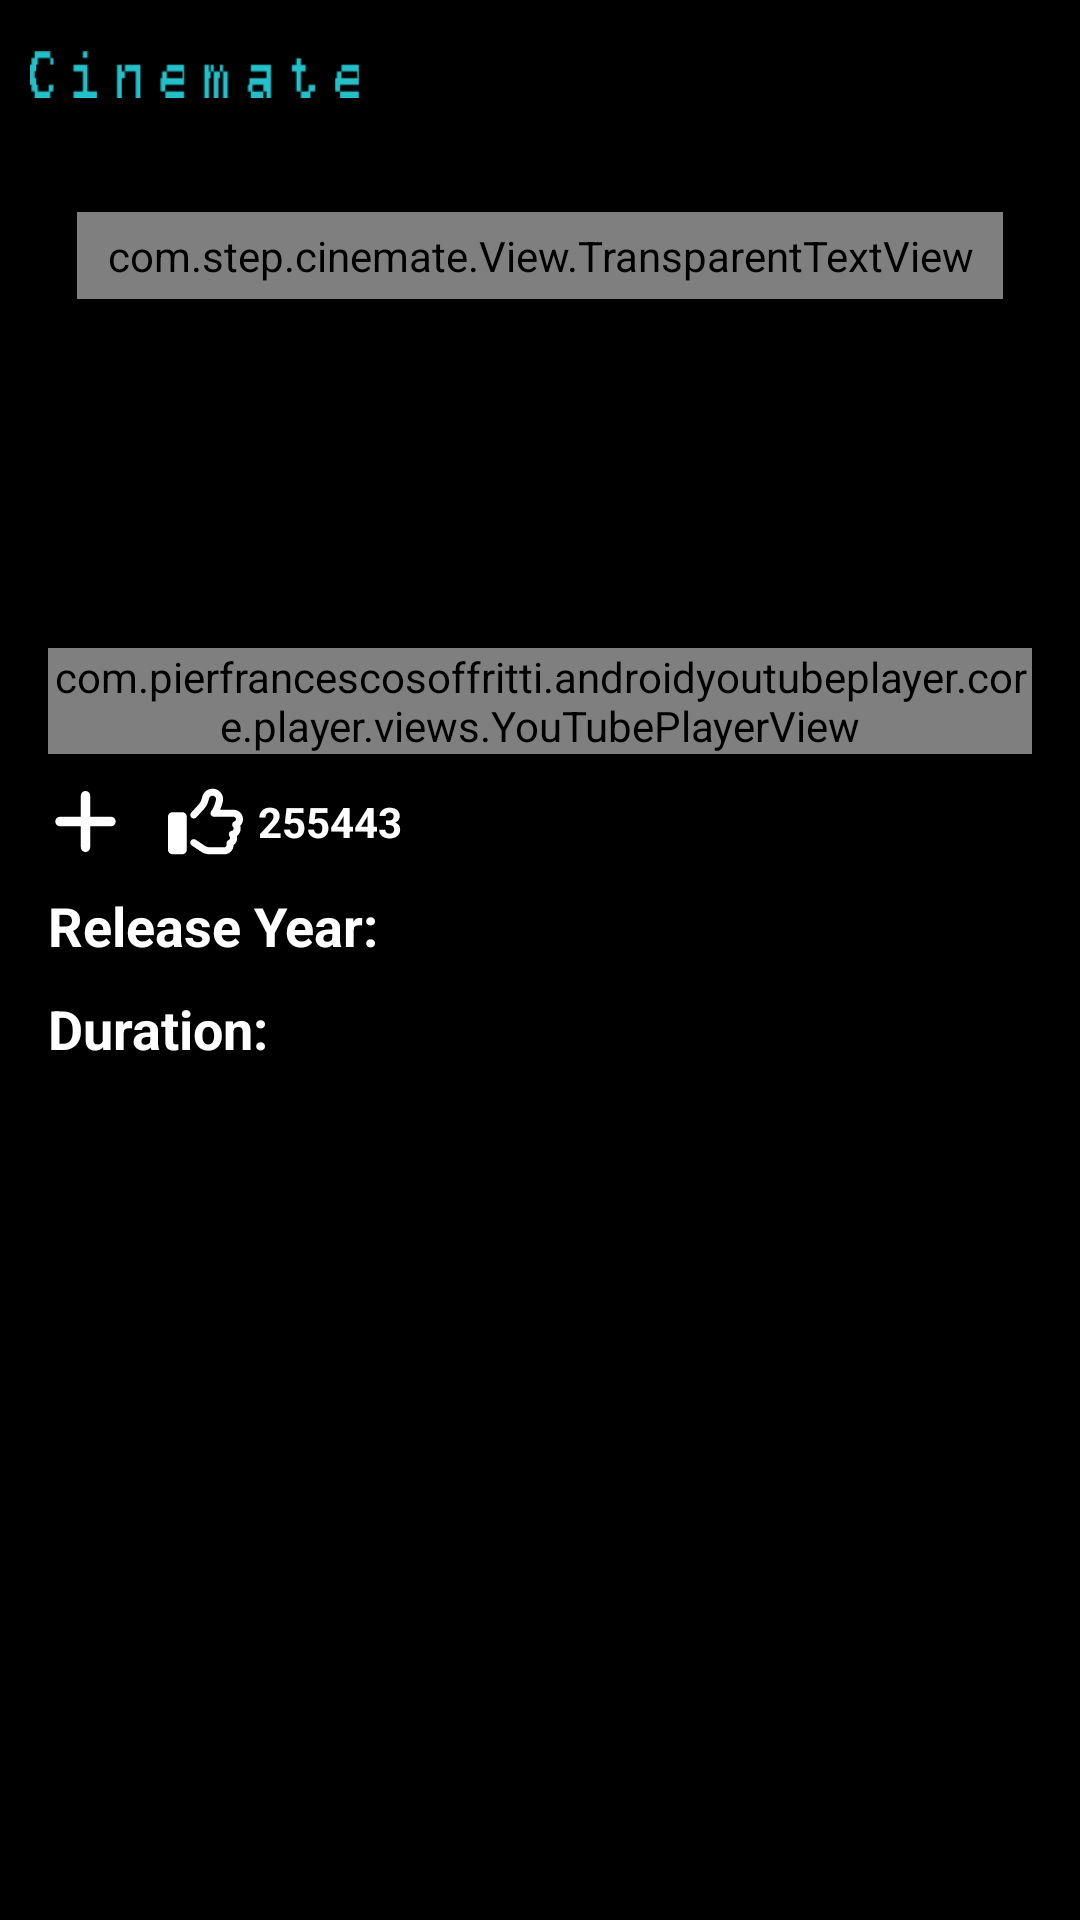

Android layout source for this screen:
<!-- AndroidManifest.xml: application theme Theme.Cinemate -->
<!-- res/layout/activity_movie.xml -->
<?xml version="1.0" encoding="utf-8"?>
<FrameLayout
    xmlns:android="http://schemas.android.com/apk/res/android"
    xmlns:app="http://schemas.android.com/apk/res-auto"
    xmlns:tools="http://schemas.android.com/tools"
    android:id="@+id/main"
    android:layout_width="match_parent"
    android:layout_height="match_parent"
    android:background="#000000"
    tools:context=".MovieActivity">

    
    <ScrollView
        android:id="@+id/movie_mainContentLayout"
        android:layout_width="match_parent"
        android:layout_height="match_parent"
        android:visibility="visible">

        <LinearLayout
        android:layout_width="match_parent"
        android:layout_height="wrap_content"
        android:orientation="vertical">

        <FrameLayout
            android:layout_width="match_parent"
            android:layout_height="wrap_content">

            <ImageView
                android:layout_width="110dp"
                android:layout_height="30dp"
                android:src="@drawable/cinemate"
                android:scaleType="centerInside"
                android:layout_margin="10dp"/>

            <LinearLayout
                android:layout_width="match_parent"
                android:layout_height="match_parent"
                android:orientation="vertical"
                android:gravity="center">

                    <com.step.cinemate.View.TransparentTextView
                        android:layout_width="wrap_content"
                        android:layout_height="wrap_content"
                        android:id="@+id/movieCategoryTextView"
                        android:textColor="#000000"
                        android:background="@drawable/rounded_image"
                        android:textSize="18sp"
                        android:textStyle="bold"
                        android:paddingVertical="5dp"
                        android:paddingHorizontal="10dp"
                        android:layout_marginBottom="5dp"
                        android:gravity="center"/>
                    <TextView
                        android:layout_width="wrap_content"
                        android:layout_height="wrap_content"
                        android:id="@+id/movieNameTextView"
                        android:textColor="#FFFFFF"
                        android:textSize="18sp"
                        android:textStyle="bold"
                        android:gravity="center"/>
                </LinearLayout>

                <ImageView
                    android:layout_width="match_parent"
                    android:layout_height="200dp"
                    android:id="@+id/movieMainImageView"
                    android:scaleType="centerCrop"
                    android:elevation="-1dp"
                    android:alpha="0.3"
                    tools:ignore="ContentDescription"/>
        </FrameLayout>

        <LinearLayout
            android:layout_width="match_parent"
            android:layout_height="match_parent"
            android:orientation="vertical"
            android:layout_margin="16dp">

            
            <com.pierfrancescosoffritti.androidyoutubeplayer.core.player.views.YouTubePlayerView
                android:id="@+id/youtube_player_view"
                android:layout_width="match_parent"
                android:layout_height="wrap_content"
                android:layout_marginBottom="10dp"
                tools:ignore="MissingConstraints" />

            
            <LinearLayout
                android:layout_width="match_parent"
                android:layout_height="wrap_content"
                android:layout_marginBottom="10dp">

                <ImageView
                    android:id="@+id/movie_favoriteImageView"
                    android:onClick="favoriteImageClick"
                    android:layout_width="25dp"
                    android:layout_height="25dp"
                    android:layout_marginEnd="15dp"
                    android:src="@drawable/ic_plus"/>

                <ImageView
                    android:id="@+id/movie_likeImageView"
                    android:onClick="likeImageViewClick"
                    android:layout_width="25dp"
                    android:layout_height="25dp"
                    android:layout_marginEnd="5dp"
                    android:src="@drawable/ic_thumbs_up"/>

                <TextView
                    android:id="@+id/movie_likeCountTextView"
                    android:layout_width="wrap_content"
                    android:layout_height="25dp"
                    android:gravity="center"
                    android:text="255443"
                    android:textColor="@color/white"
                    android:textStyle="bold"/>
            </LinearLayout>

            
            <LinearLayout
                android:layout_width="match_parent"
                android:layout_height="wrap_content"
                android:layout_marginBottom="10dp">
                <TextView
                    android:layout_width="wrap_content"
                    android:layout_height="wrap_content"
                    android:text="@string/release_year"
                    android:textColor="#FFFFFF"
                    android:textSize="18sp"
                    android:textStyle="bold"
                    android:gravity="center"
                    android:paddingEnd="20dp"
                    tools:ignore="RtlSymmetry" />
                <TextView
                    android:layout_width="wrap_content"
                    android:layout_height="wrap_content"
                    android:id="@+id/movieReleaseYearTextView"
                    android:textColor="#BBBBBB"
                    android:textSize="18sp"
                    android:textStyle="bold"
                    android:gravity="center"/>
            </LinearLayout>

            
            <LinearLayout
                android:layout_width="match_parent"
                android:layout_height="wrap_content"
                android:layout_marginBottom="10dp">
                <TextView
                    android:layout_width="wrap_content"
                    android:layout_height="wrap_content"
                    android:text="@string/duration"
                    android:textColor="#FFFFFF"
                    android:textSize="18sp"
                    android:textStyle="bold"
                    android:gravity="center"
                    android:paddingEnd="20dp"
                    tools:ignore="RtlSymmetry" />
                <TextView
                    android:layout_width="wrap_content"
                    android:layout_height="wrap_content"
                    android:id="@+id/movieDurationTextView"
                    android:textColor="#BBBBBB"
                    android:textSize="18sp"
                    android:textStyle="bold"
                    android:gravity="center"/>
            </LinearLayout>

            
            <TextView
                android:layout_width="wrap_content"
                android:layout_height="wrap_content"
                android:id="@+id/movieDescriptionTextView"
                android:textColor="#FFFFFF"
                android:textSize="14sp"
                android:gravity="start"
                android:layout_marginBottom="10dp"/>

        </LinearLayout>

    </LinearLayout>

    </ScrollView>

    <FrameLayout
        android:id="@+id/movie_loadingLayout"
        android:layout_width="match_parent"
        android:layout_height="match_parent"
        android:visibility="gone">

        <ImageView
            android:layout_width="110dp"
            android:layout_height="30dp"
            android:src="@drawable/cinemate"
            android:scaleType="centerInside"
            android:layout_margin="10dp"/>
        <ImageView
            android:id="@+id/movie_loadingGif"
            android:layout_width="200dp"
            android:layout_height="200dp"
            android:scaleType="fitCenter"
            android:layout_gravity="center"
            android:src="@drawable/loading"
            android:visibility="visible"/>

    </FrameLayout>

</FrameLayout>
<!-- resources referenced by this layout -->
<resources>
  <color name="white">#FFFFFFFF</color>
  <!-- drawable cinemate: png bitmap (drawable, 1479 bytes) -->
  <!-- drawable ic_plus (drawable) -->
  <?xml version="1.0" encoding="utf-8"?>
  <vector xmlns:android="http://schemas.android.com/apk/res/android"
      android:width="448dp"
      android:height="512dp"
      android:viewportWidth="448"
      android:viewportHeight="512">
  
      <path
          android:fillColor="#FFFFFF"
          android:pathData="M256 80c0-17.7-14.3-32-32-32s-32 14.3-32 32l0 144L48 224c-17.7 0-32 14.3-32 32s14.3 32 32 32l144 0 0 144c0 17.7 14.3 32 32 32s32-14.3 32-32l0-144 144 0c17.7 0 32-14.3 32-32s-14.3-32-32-32l-144 0 0-144z" />
  </vector>
  <!-- drawable ic_thumbs_up (drawable) -->
  <?xml version="1.0" encoding="utf-8"?>
  <vector xmlns:android="http://schemas.android.com/apk/res/android"
      android:width="512dp"
      android:height="512dp"
      android:viewportWidth="512"
      android:viewportHeight="512">
  
      <path
          android:fillColor="#FFFFFF"
          android:pathData="M323.8 34.8c-38.2-10.9-78.1 11.2-89 49.4l-5.7 20c-3.7 13-10.4 25-19.5 35l-51.3 56.4c-8.9 9.8-8.2 25 1.6 33.9s25 8.2 33.9-1.6l51.3-56.4c14.1-15.5 24.4-34 30.1-54.1l5.7-20c3.6-12.7 16.9-20.1 29.7-16.5s20.1 16.9 16.5 29.7l-5.7 20c-5.7 19.9-14.7 38.7-26.6 55.5c-5.2 7.3-5.8 16.9-1.7 24.9s12.3 13 21.3 13L448 224c8.8 0 16 7.2 16 16c0 6.8-4.3 12.7-10.4 15c-7.4 2.8-13 9-14.9 16.7s0.1 15.8 5.3 21.7c2.5 2.8 4 6.5 4 10.6c0 7.8-5.6 14.3-13 15.7c-8.2 1.6-15.1 7.3-18 15.2s-1.6 16.7 3.6 23.3c2.1 2.7 3.4 6.1 3.4 9.9c0 6.7-4.2 12.6-10.2 14.9c-11.5 4.5-17.7 16.9-14.4 28.8c0.4 1.3 0.6 2.8 0.6 4.3c0 8.8-7.2 16-16 16l-97.5 0c-12.6 0-25-3.7-35.5-10.7l-61.7-41.1c-11-7.4-25.9-4.4-33.3 6.7s-4.4 25.9 6.7 33.3l61.7 41.1c18.4 12.3 40 18.8 62.1 18.8l97.5 0c34.7 0 62.9-27.6 64-62c14.6-11.7 24-29.7 24-50c0-4.5-0.5-8.8-1.3-13c15.4-11.7 25.3-30.2 25.3-51c0-6.5-1-12.8-2.8-18.7C504.8 273.7 512 257.7 512 240c0-35.3-28.6-64-64-64l-92.3 0c4.7-10.4 8.7-21.2 11.8-32.2l5.7-20c10.9-38.2-11.2-78.1-49.4-89zM32 192c-17.7 0-32 14.3-32 32L0 448c0 17.7 14.3 32 32 32l64 0c17.7 0 32-14.3 32-32l0-224c0-17.7-14.3-32-32-32l-64 0z" />
  </vector>
  <!-- drawable loading: gif bitmap (drawable, 61040 bytes) -->
  <string name="duration">Duration:</string>
  <string name="release_year">Release Year:</string>
  <style name="Theme.Cinemate" parent="Base.Theme.Cinemate" />
  <style name="Base.Theme.Cinemate" parent="Theme.Material3.DayNight.NoActionBar">
          
          
      </style>
</resources>
